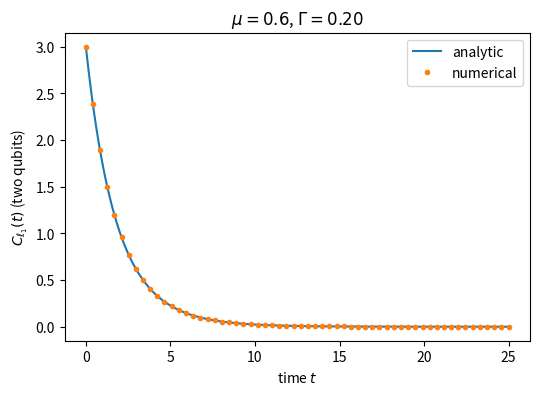
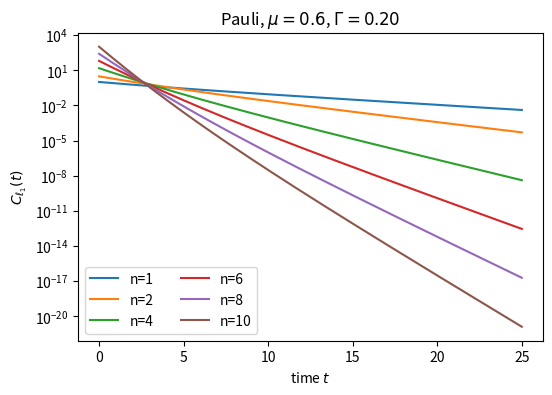
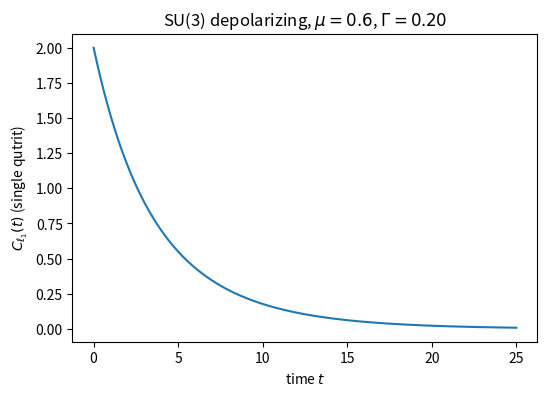
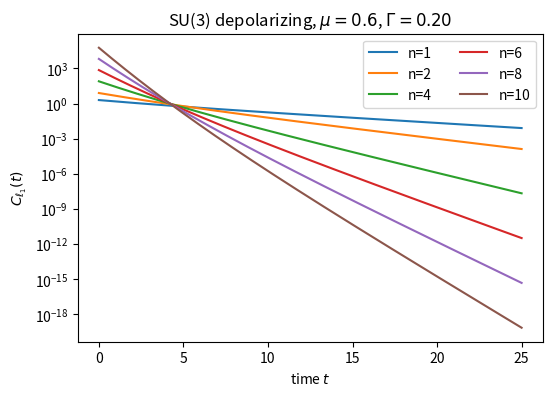
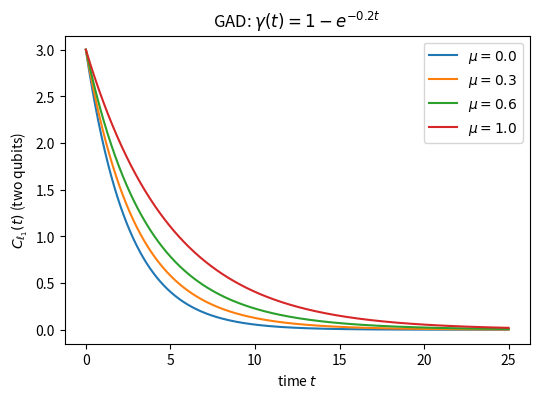
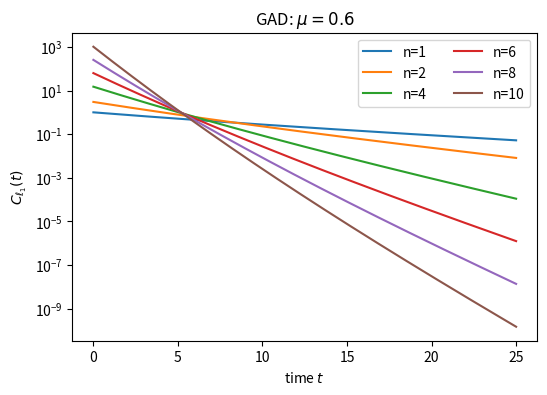
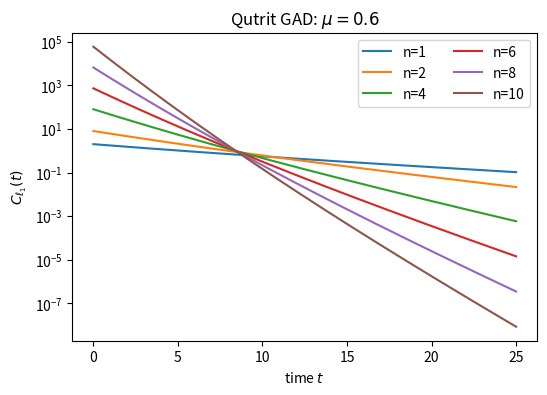
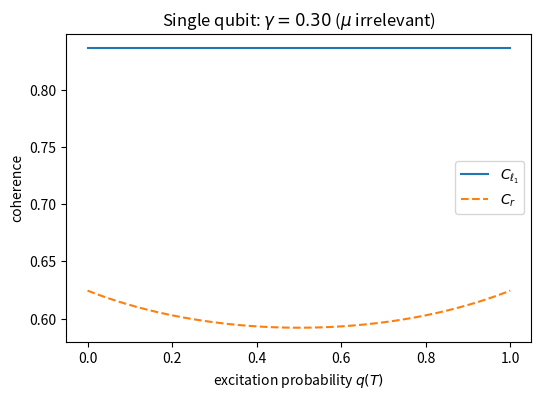
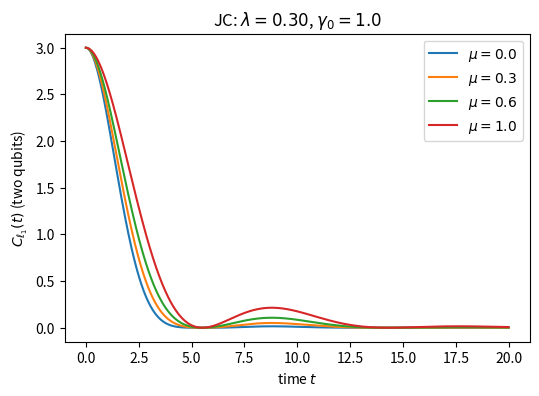
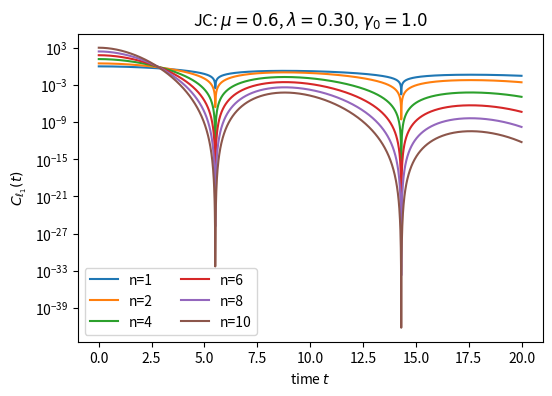
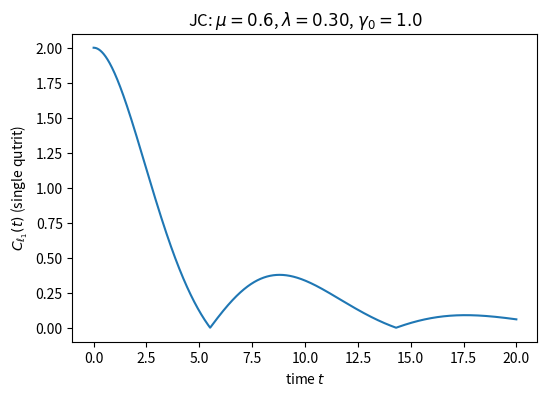
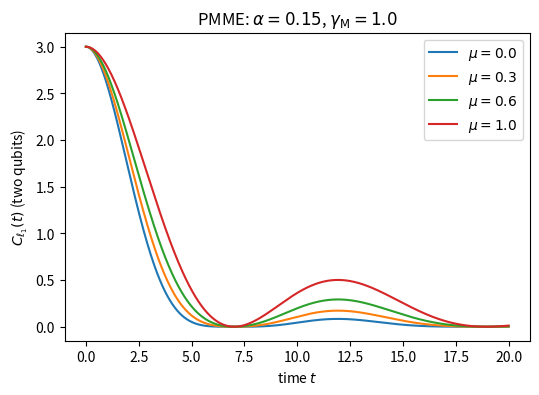
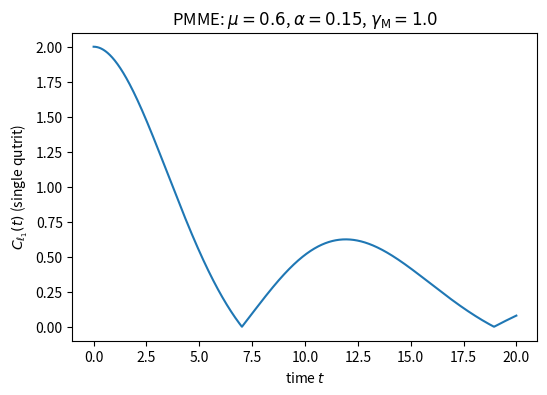
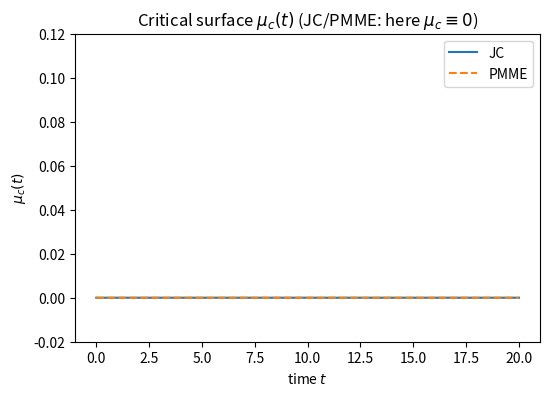

The script that saved these images, in order:
# make_figures.py  — QIP-ready figures (symbols & labels unified)
import os, argparse
import numpy as np
import matplotlib.pyplot as plt

def ensure_dir(path="figures"):
    os.makedirs(path, exist_ok=True)
    return path

def savefig(fig, filename):
    ensure_dir(os.path.dirname(filename) or ".")
    fig.savefig(filename, bbox_inches="tight")
    plt.close(fig)

def time_grid(tmax=20.0, num=2001):
    return np.linspace(0.0, tmax, num=num)

def H2(x):
    x = np.clip(x, 1e-15, 1-1e-15)
    return -x*np.log2(x) - (1-x)*np.log2(1-x)

# ---------- Markovian Pauli / SU(3) ----------
def lambda_pauli(t, mu, Gamma):
    return (1.0 - mu)*np.exp(-2.0*Gamma*t) + mu*np.exp(-Gamma*t)

def lambda_qutrit_SU3(t, mu, Gamma):
    lam3 = np.exp(-Gamma*t)
    return (1.0 - mu)*(lam3**2) + mu*lam3

# ---------- GAD (single-site) ----------
def gamma_markov(t, Gamma):
    return 1.0 - np.exp(-Gamma*t)

def lambda_GAD_from_gamma(mu, gamma):
    # two-site convex law (used for >=2 sites);
    # for single-qubit C_{l1} we will use sqrt(1-gamma) directly.
    return (1.0 - mu)*(1.0 - gamma) + mu*np.sqrt(1.0 - gamma)

# ---------- JC amplitude (non-Markovian) ----------
def G_JC(t, lam, gamma0=1.0):
    d2 = lam**2 - 2.0*gamma0*lam
    d = np.sqrt(d2 + 0j)
    return np.exp(-lam*t/2.0) * (np.cosh(d*t/2.0) + (lam/d)*np.sinh(d*t/2.0))

# ---------- PMME amplitude (non-Markovian) ----------
# Paper-consistent: F(t) = e^{-α t/2} [ cosh(Δ t/2) + (α/Δ) sinh(Δ t/2) ],
# Δ = sqrt(α^2 - 2 α γ_M)
def F_PMME(t, alpha, gammaM=1.0):
    Delta = np.sqrt(alpha**2 - 2.0*alpha*gammaM + 0j)
    return np.exp(-alpha*t/2.0) * (np.cosh(Delta*t/2.0) + (alpha/Delta)*np.sinh(Delta*t/2.0))

def lambda_mixture_from_amp(mu, A_abs):
    return (1.0 - mu)*(A_abs**2) + mu*A_abs

# =========================
#      FIGURE MAKERS
# =========================

# --- Pauli (qubits) ---
def fig3_1a_pauli2q_compare(Gamma=0.2, mu=0.6, tmax=25.0):
    t = time_grid(tmax)
    lam = lambda_pauli(t, mu, Gamma)
    # FIX: two qubits => (2^2 - 1) * lam^2 = 3 * lam^2
    C_analytic = 3.0 * (lam**2)
    tidx = np.linspace(0, len(t)-1, 60, dtype=int)
    t_dots = t[tidx]; C_dots = C_analytic[tidx]
    fig, ax = plt.subplots(figsize=(6,4))
    ax.plot(t, C_analytic, label="analytic")
    ax.plot(t_dots, C_dots, linestyle="None", marker="o", markersize=3, label="numerical")
    ax.set_xlabel("time $t$")
    ax.set_ylabel(r"$C_{\ell_1}(t)$ (two qubits)")
    ax.set_title(r"$\mu=%.1f$, $\Gamma=%.2f$"%(mu, Gamma))
    ax.legend()
    savefig(fig, "figures/fig3_1a_pauli2q_compare_2.pdf")

def fig3_2_pauli_nq(Gamma=0.2, mu=0.6, n_list=(1,2,4,6,8,10), tmax=25.0):
    t = time_grid(tmax)
    lam = lambda_pauli(t, mu, Gamma)
    fig, ax = plt.subplots(figsize=(6,4))
    for n in n_list:
        Cn = (2**n - 1.0) * (lam**n)
        ax.plot(t, Cn, label=f"n={n}")
    ax.set_xlabel("time $t$")
    ax.set_ylabel(r"$C_{\ell_1}(t)$")
    ax.set_yscale("log")
    ax.set_title(r"Pauli, $\mu=%.1f$, $\Gamma=%.2f$"%(mu,Gamma))
    ax.legend(ncol=2)
    savefig(fig, "figures/fig3_2_pauli_nq_2.pdf")

# --- SU(3) depolarizing (qutrits) ---
def fig3_3a_pauli1t_qutrit(Gamma=0.2, mu=0.6, tmax=25.0):
    t = time_grid(tmax)
    lam_tot = lambda_qutrit_SU3(t, mu, Gamma)
    C = 2.0 * lam_tot
    fig, ax = plt.subplots(figsize=(6,4))
    ax.plot(t, C)
    ax.set_xlabel("time $t$")
    ax.set_ylabel(r"$C_{\ell_1}(t)$ (single qutrit)")
    ax.set_title(r"SU(3) depolarizing, $\mu=%.1f$, $\Gamma=%.2f$"%(mu,Gamma))
    savefig(fig, "figures/fig3_3a_pauli1t_compare_2.pdf")

def fig3_4_pauli_nt_qutrit(Gamma=0.2, mu=0.6, n_list=(1,2,4,6,8,10), tmax=25.0):
    t = time_grid(tmax)
    lam_tot = lambda_qutrit_SU3(t, mu, Gamma)
    fig, ax = plt.subplots(figsize=(6,4))
    for n in n_list:
        Cn = (3**n - 1.0) * (lam_tot**n)
        ax.plot(t, Cn, label=f"n={n}")
    ax.set_xlabel("time $t$")
    ax.set_ylabel(r"$C_{\ell_1}(t)$")
    ax.set_yscale("log")
    ax.set_title(r"SU(3) depolarizing, $\mu=%.1f$, $\Gamma=%.2f$"%(mu,Gamma))
    ax.legend(ncol=2)
    savefig(fig, "figures/fig3_4_pauli_nt_2.pdf")

# --- GAD (qubits/qutrits) ---
def fig4_1_GAD_2q(mu_list=(0.0,0.3,0.6,1.0), tmax=25.0):
    t = time_grid(tmax)
    gamma = 1.0 - np.exp(-0.2*t)
    fig, ax = plt.subplots(figsize=(6,4))
    for mu in mu_list:
        lam = lambda_GAD_from_gamma(mu, gamma)
        # FIX: two qubits => 3 * lam^2
        C = 3.0 * (lam**2)
        ax.plot(t, C, label=r"$\mu={}$".format(mu))
    ax.set_xlabel("time $t$")
    ax.set_ylabel(r"$C_{\ell_1}(t)$ (two qubits)")
    ax.set_title(r"GAD: $\gamma(t)=1-e^{-0.2 t}$")
    ax.legend()
    savefig(fig, "figures/fig4_1_GAD_2q.pdf")

def fig4_2_GAD_nq(mu=0.6, n_list=(1,2,4,6,8,10), tmax=25.0):
    t = time_grid(tmax)
    gamma = 1.0 - np.exp(-0.2*t)
    lam = lambda_GAD_from_gamma(mu, gamma)
    fig, ax = plt.subplots(figsize=(6,4))
    for n in n_list:
        Cn = (2**n - 1.0) * (lam**n)
        ax.plot(t, Cn, label=f"n={n}")
    ax.set_xlabel("time $t$")
    ax.set_ylabel(r"$C_{\ell_1}(t)$")
    ax.set_yscale("log")
    ax.set_title(r"GAD: $\mu=%.1f$"%mu)
    ax.legend(ncol=2)
    savefig(fig, "figures/fig4_2_GAD_nq.pdf")

def fig4_3_GAD_nt(mu=0.6, n_list=(1,2,4,6,8,10), tmax=25.0):
    t = time_grid(tmax)
    gamma = 1.0 - np.exp(-0.2*t)
    lam = lambda_GAD_from_gamma(mu, gamma)
    fig, ax = plt.subplots(figsize=(6,4))
    for n in n_list:
        Cn = (3**n - 1.0) * (lam**n)
        ax.plot(t, Cn, label=f"n={n}")
    ax.set_xlabel("time $t$")
    ax.set_ylabel(r"$C_{\ell_1}(t)$")
    ax.set_yscale("log")
    ax.set_title(r"Qutrit GAD: $\mu=%.1f$"%mu)
    ax.legend(ncol=2)
    savefig(fig, "figures/fig4_3_GAD_nt.pdf")

def fig4_4_GAD_temp_single_qubit(gamma_const=0.3, num=501):
    # single qubit: C_{l1} = sqrt(1 - gamma), independent of q and μ
    q_vals = np.linspace(0.0, 1.0, num=num)
    gamma = gamma_const
    Delta = 0.5*gamma*(2.0*q_vals - 1.0)
    R = np.sqrt(Delta**2 + 0.25*(1.0 - gamma))
    # C_r
    x1 = np.clip(0.5 + Delta, 1e-15, 1-1e-15)
    x2 = np.clip(0.5 + R,     1e-15, 1-1e-15)
    Cr = (-x1*np.log2(x1) - (1-x1)*np.log2(1-x1)) - (-x2*np.log2(x2) - (1-x2)*np.log2(1-x2))
    # C_{l1} flat in q
    Cl1 = np.sqrt(1.0 - gamma)

    fig, ax = plt.subplots(figsize=(6,4))
    ax.plot(q_vals, np.full_like(q_vals, Cl1), label=r"$C_{\ell_1}$")
    ax.plot(q_vals, Cr, linestyle="--", label=r"$C_r$")
    ax.set_xlabel(r"excitation probability $q(T)$")
    ax.set_ylabel("coherence")
    ax.set_title(r"Single qubit: $\gamma=%.2f$ ($\mu$ irrelevant)"%(gamma_const,))
    ax.legend()
    savefig(fig, "figures/fig4_4_GAD_temp.pdf")

# --- JC family ---
def fig5_1a_JC_2q(mu_list=(0.0,0.3,0.6,1.0), lam=0.3, gamma0=1.0, tmax=20.0):
    t = time_grid(tmax)
    A = np.abs(G_JC(t, lam, gamma0))
    fig, ax = plt.subplots(figsize=(6,4))
    for mu in mu_list:
        lam_mix = (1.0 - mu)*(A**2) + mu*A
        # FIX: two qubits => 3 * lam_mix^2
        C = 3.0 * (lam_mix**2)
        ax.plot(t, C, label=r"$\mu={}$".format(mu))
    ax.set_xlabel("time $t$")
    ax.set_ylabel(r"$C_{\ell_1}(t)$ (two qubits)")
    ax.set_title(r"JC: $\lambda=%.2f$, $\gamma_0=%.1f$"%(lam, gamma0))
    ax.legend()
    savefig(fig, "figures/fig5_1a_JC_2q_3.pdf")

def fig5_2_JC_nq(mu=0.6, lam=0.3, gamma0=1.0, n_list=(1,2,4,6,8,10), tmax=20.0):
    t = time_grid(tmax)
    A = np.abs(G_JC(t, lam, gamma0))
    lam_mix = (1.0 - mu)*(A**2) + mu*A
    fig, ax = plt.subplots(figsize=(6,4))
    for n in n_list:
        Cn = (2**n - 1.0) * (lam_mix**n)
        ax.plot(t, Cn, label=f"n={n}")
    ax.set_xlabel("time $t$")
    ax.set_ylabel(r"$C_{\ell_1}(t)$")
    ax.set_yscale("log")
    ax.set_title(r"JC: $\mu=%.1f$, $\lambda=%.2f$, $\gamma_0=%.1f$"%(mu,lam,gamma0))
    ax.legend(ncol=2)
    savefig(fig, "figures/fig5_2_JC_nq_2.pdf")

def fig5_3_JC_1t(mu=0.6, lam=0.3, gamma0=1.0, tmax=20.0):
    t = time_grid(tmax)
    A = np.abs(G_JC(t, lam, gamma0))
    lam3 = (1.0 - mu)*(A**2) + mu*A
    C = 2.0 * lam3
    fig, ax = plt.subplots(figsize=(6,4))
    ax.plot(t, C)
    ax.set_xlabel("time $t$")
    ax.set_ylabel(r"$C_{\ell_1}(t)$ (single qutrit)")
    ax.set_title(r"JC: $\mu=%.1f$, $\lambda=%.2f$, $\gamma_0=%.1f$"%(mu,lam,gamma0))
    savefig(fig, "figures/fig5_3_JC_1t_2.pdf")

# --- PMME family (paper-consistent symbols) ---
def fig5_5_PMME_2q(mu_list=(0.0,0.3,0.6,1.0), alpha=0.15, gammaM=1.0, tmax=20.0):
    t = time_grid(tmax)
    A = np.abs(F_PMME(t, alpha, gammaM))
    fig, ax = plt.subplots(figsize=(6,4))
    for mu in mu_list:
        lam_mix = (1.0 - mu)*(A**2) + mu*A
        # FIX: two qubits => 3 * lam_mix^2
        C = 3.0 * (lam_mix**2)
        ax.plot(t, C, label=r"$\mu={}$".format(mu))
    ax.set_xlabel("time $t$")
    ax.set_ylabel(r"$C_{\ell_1}(t)$ (two qubits)")
    ax.set_title(r"PMME: $\alpha=%.2f$, $\gamma_{\mathrm{M}}=%.1f$"%(alpha,gammaM))
    ax.legend()
    savefig(fig, "figures/fig5_5_PM_2q.pdf")

def fig5_6_PMME_1t(mu=0.6, alpha=0.15, gammaM=1.0, tmax=20.0):
    t = time_grid(tmax)
    A = np.abs(F_PMME(t, alpha, gammaM))
    lam_mix = (1.0 - mu)*(A**2) + mu*A
    C = 2.0 * lam_mix
    fig, ax = plt.subplots(figsize=(6,4))
    ax.plot(t, C)
    ax.set_xlabel("time $t$")
    ax.set_ylabel(r"$C_{\ell_1}(t)$ (single qutrit)")
    ax.set_title(r"PMME: $\mu=%.1f$, $\alpha=%.2f$, $\gamma_{\mathrm{M}}=%.1f$"%(mu,alpha,gammaM))
    savefig(fig, "figures/fig5_6_PM_1t.pdf")

# --- Critical surface (here identically zero for JC/PMME) ---
def fig5_8_mucrit_corrected(lam_JC=0.3, alpha_PM=0.15, gammaM=1.0, tmax=20.0):
    t = time_grid(tmax)
    mu_c_JC = np.zeros_like(t)
    mu_c_PM = np.zeros_like(t)
    fig, ax = plt.subplots(figsize=(6,4))
    ax.plot(t, mu_c_JC, label="JC")
    ax.plot(t, mu_c_PM, linestyle="--", label="PMME")
    ax.set_xlabel("time $t$")
    ax.set_ylabel(r"$\mu_c(t)$")
    ax.set_ylim(-0.02, 0.12)
    ax.set_title(r"Critical surface $\mu_c(t)$ (JC/PMME: here $\mu_c\equiv 0$)")
    ax.legend()
    savefig(fig, "figures/fig5_8_mucrit_corrected.pdf")

# =========================
#     T-STAR HELPERS
# (separate; no plotting)
# =========================
def lambda_star(n1, n2):
    """λ* = ((2^{n1}-1)/(2^{n2}-1))^{1/(n2-n1)}"""
    if n1 == n2:
        raise ValueError("n1 and n2 must differ.")
    return ((2**n1 - 1.0)/(2**n2 - 1.0))**(1.0/(n2 - n1))

def t_star(mu, Gamma, n1, n2):
    """Correct closed-form t* (no plotting). Handles μ=1 separately."""
    lam_star = lambda_star(n1, n2)
    if mu == 1.0:
        return -(1.0/Gamma)*np.log(lam_star)
    y = (-mu + np.sqrt(mu**2 + 4.0*(1.0 - mu)*lam_star)) / (2.0*(1.0 - mu))
    return -(1.0/Gamma)*np.log(y)

def write_tstar_table(mu=0.6, Gamma=0.2, n_list=(1,2,4,6,8,10),
                      outfile="figures/tstar_table.csv"):
    """Compute t* for successive pairs in n_list and write a CSV table."""
    ensure_dir(os.path.dirname(outfile) or ".")
    pairs = [(n_list[i], n_list[i+1]) for i in range(len(n_list)-1)]
    with open(outfile, "w", encoding="utf-8") as f:
        f.write("mu,Gamma,n1,n2,lambda_star,t_star\n")
        for (n1, n2) in pairs:
            lam_star = lambda_star(n1, n2)
            tstar = t_star(mu, Gamma, n1, n2)
            f.write(f"{mu},{Gamma},{n1},{n2},{lam_star:.12g},{tstar:.12g}\n")
    return outfile

# =========================
#         DRIVER
# =========================
def make_all():
    fig3_1a_pauli2q_compare(Gamma=0.2, mu=0.6, tmax=25.0)
    fig3_2_pauli_nq(Gamma=0.2, mu=0.6, n_list=(1,2,4,6,8,10), tmax=25.0)
    fig3_3a_pauli1t_qutrit(Gamma=0.2, mu=0.6, tmax=25.0)
    fig3_4_pauli_nt_qutrit(Gamma=0.2, mu=0.6, n_list=(1,2,4,6,8,10), tmax=25.0)

    fig4_1_GAD_2q(mu_list=(0.0,0.3,0.6,1.0), tmax=25.0)
    fig4_2_GAD_nq(mu=0.6, n_list=(1,2,4,6,8,10), tmax=25.0)
    fig4_3_GAD_nt(mu=0.6, n_list=(1,2,4,6,8,10), tmax=25.0)
    fig4_4_GAD_temp_single_qubit(gamma_const=0.3, num=501)

    fig5_1a_JC_2q(mu_list=(0.0,0.3,0.6,1.0), lam=0.3, gamma0=1.0, tmax=20.0)
    fig5_2_JC_nq(mu=0.6, lam=0.3, gamma0=1.0, n_list=(1,2,4,6,8,10), tmax=20.0)
    fig5_3_JC_1t(mu=0.6, lam=0.3, gamma0=1.0, tmax=20.0)

    fig5_5_PMME_2q(mu_list=(0.0,0.3,0.6,1.0), alpha=0.15, gammaM=1.0, tmax=20.0)
    fig5_6_PMME_1t(mu=0.6, alpha=0.15, gammaM=1.0, tmax=20.0)

    fig5_8_mucrit_corrected(lam_JC=0.3, alpha_PM=0.15, gammaM=1.0, tmax=20.0)

def parse_args():
    p = argparse.ArgumentParser(description="Generate all paper figures (PDF) into ./figures/")
    p.add_argument("--subset", type=str, default="all",
                   help="one of: all, pauli, gad, jc, pmme, mucrit, tstar")
    return p.parse_args()

def make_subset(which):
    which = which.lower()
    if which == "all":
        make_all()
    elif which == "pauli":
        fig3_1a_pauli2q_compare()
        fig3_2_pauli_nq()
        fig3_3a_pauli1t_qutrit()
        fig3_4_pauli_nt_qutrit()
    elif which == "gad":
        fig4_1_GAD_2q()
        fig4_2_GAD_nq()
        fig4_3_GAD_nt()
        fig4_4_GAD_temp_single_qubit()
    elif which == "jc":
        fig5_1a_JC_2q()
        fig5_2_JC_nq()
        fig5_3_JC_1t()
    elif which == "pmme":
        fig5_5_PMME_2q()
        fig5_6_PMME_1t()
    elif which == "mucrit":
        fig5_8_mucrit_corrected()
    elif which == "tstar":
        # Standalone: compute t* table (no plotting)
        out = write_tstar_table(mu=0.6, Gamma=0.2, n_list=(1,2,4,6,8,10),
                                outfile="figures/tstar_table.csv")
        print("Wrote:", out)
    else:
        raise ValueError("unknown subset: "+which)

if __name__ == "__main__":
    args = parse_args()
    make_subset(args.subset)
